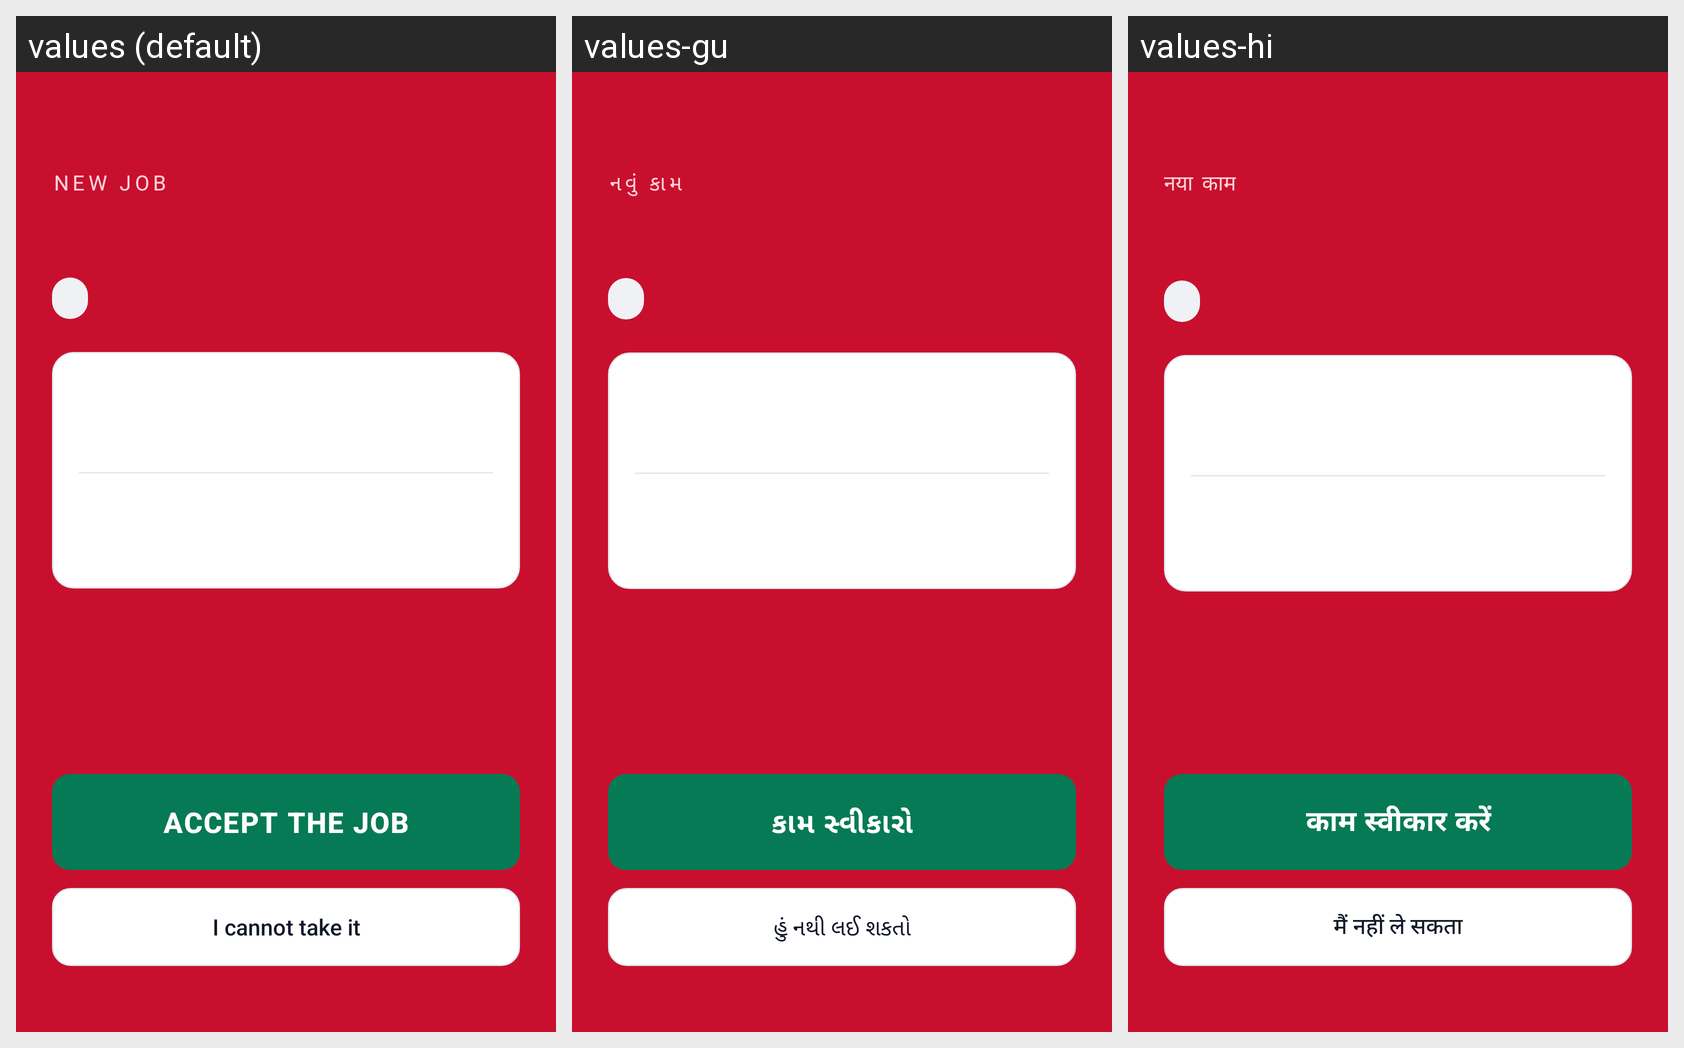

Translations of the strings shown on this Android screen, per locale in the grid:
Android screen res/layout/activity_alert.xml rendered under 3 locales, left to right: values (default), values-gu, values-hi. Device: Nexus 5 (rendered at 1080×1920; each locale shown at half size, 540×960, under a caption strip naming it); theme AppTheme.
Strings drawn on this screen, with the default value and each locale's value (text and hints the layout hard-codes, and strings that could not be matched under every locale, appear in the picture but are not listed):

new_job
  values: NEW JOB
  values-gu: નવું કામ
  values-hi: नया काम

accept_the_job
  values: ACCEPT THE JOB
  values-gu: કામ સ્વીકારો
  values-hi: काम स्वीकार करें

cannot_take_it
  values: I cannot take it
  values-gu: હું નથી લઈ શકતો
  values-hi: मैं नहीं ले सकता
